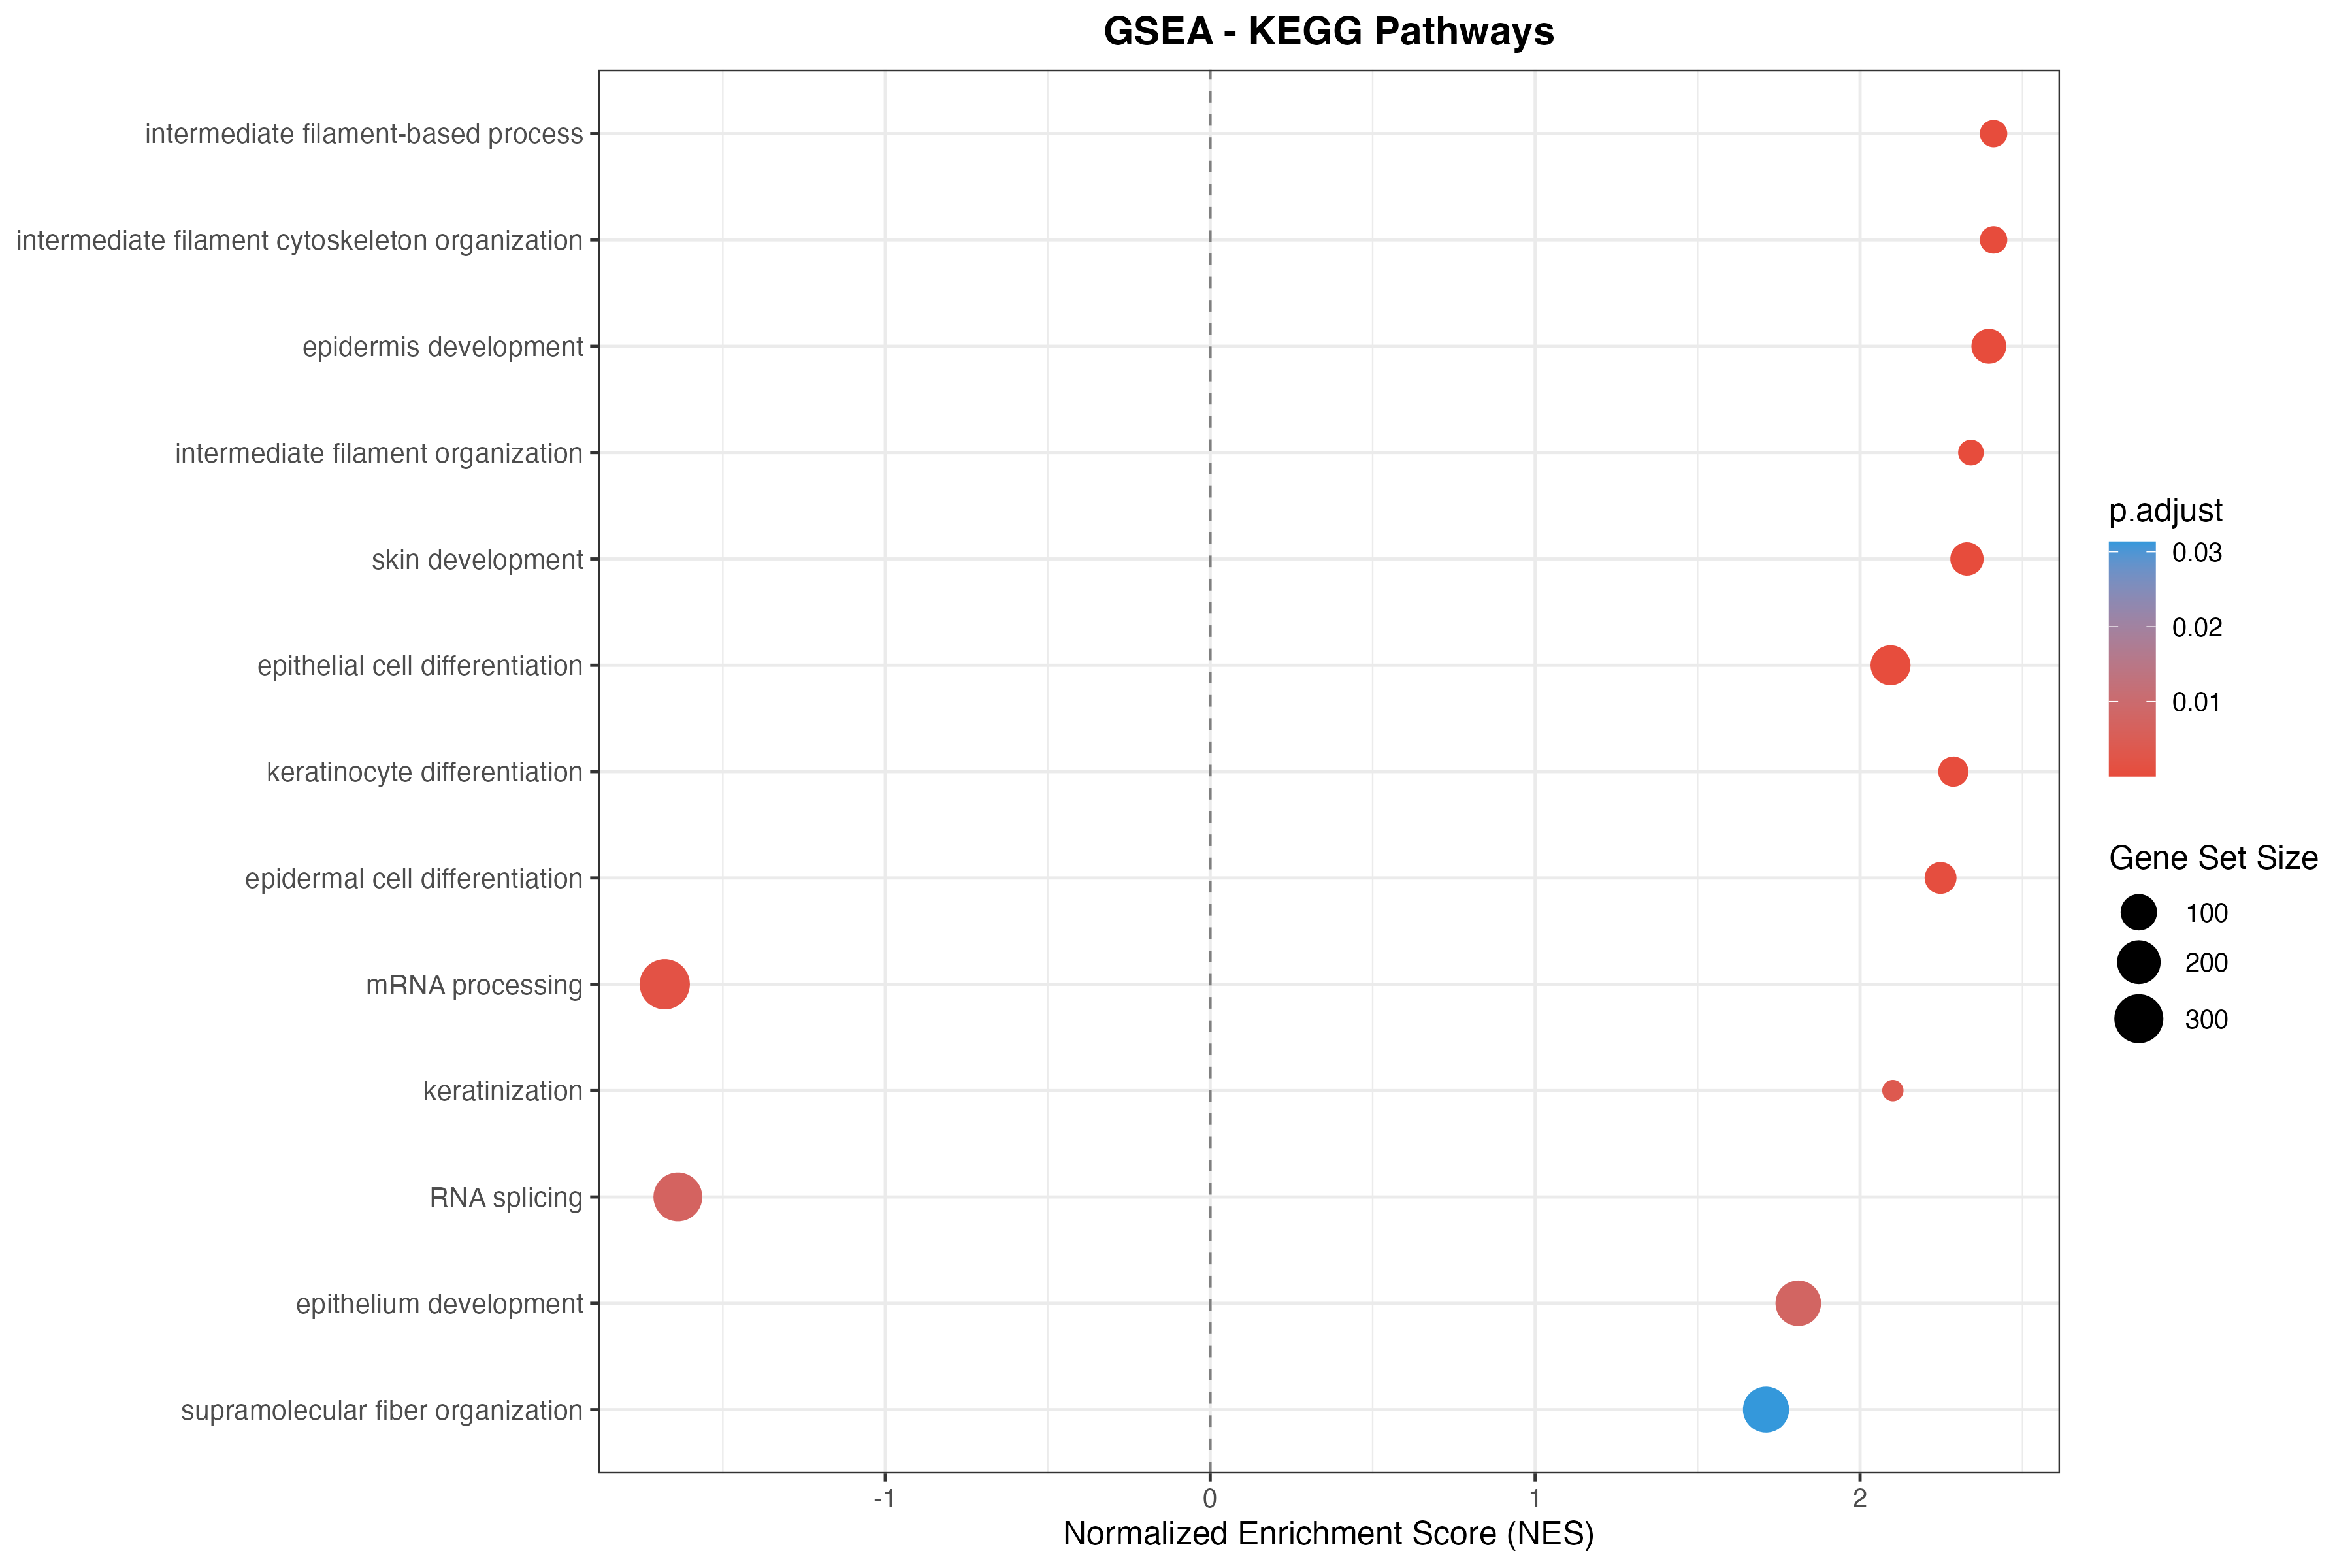

Values plotted in this chart, from the file beside it:
ID, Description, setSize, enrichmentScore, NES, pvalue, p.adjust, qvalue, rank, leading_edge, core_enrichment
GO:0045103, intermediate filament-based process, 29, 0.8665, 2.411, 8.62932576352134e-09, 9.33218794457788e-06, 9.33218794457788e-06, 196, tags=55%, list=5%, signal=53%, 3881/3891/374454/196374/3853/3857/3852/3…
GO:0045104, intermediate filament cytoskeleton organ…, 29, 0.8665, 2.411, 8.62932576352134e-09, 9.33218794457788e-06, 9.33218794457788e-06, 196, tags=55%, list=5%, signal=53%, 3881/3891/374454/196374/3853/3857/3852/3…
GO:0008544, epidermis development, 84, 0.6989, 2.396, 9.40428748193941e-09, 9.33218794457788e-06, 9.33218794457788e-06, 172, tags=25%, list=5%, signal=24%, 1475/3881/3891/374454/388698/196374/3853…
GO:0045109, intermediate filament organization, 22, 0.8974, 2.341, 4.91413542096032e-08, 3.585887510801e-05, 3.585887510801e-05, 166, tags=68%, list=4%, signal=66%, 3881/3891/374454/196374/3853/3857/3852/3…
GO:0043588, skin development, 69, 0.7152, 2.329, 6.0226528565687e-08, 3.585887510801e-05, 3.585887510801e-05, 172, tags=28%, list=5%, signal=27%, 1475/3891/374454/388698/196374/3853/3857…
GO:0030855, epithelial cell differentiation, 145, 0.5677, 2.094, 3.73948373668988e-07, 0.0001855, 0.0001855, 208, tags=17%, list=5%, signal=16%, 1475/3881/3891/374454/196374/3853/3857/3…
GO:0030216, keratinocyte differentiation, 45, 0.7582, 2.287, 4.83350328881853e-07, 0.0002056, 0.0002056, 166, tags=33%, list=4%, signal=32%, 1475/3891/374454/196374/3853/388697/3852…
GO:0009913, epidermal cell differentiation, 57, 0.7151, 2.248, 1.66541013746308e-06, 0.0006197, 0.0006197, 166, tags=28%, list=4%, signal=27%, 1475/3891/374454/196374/3853/388697/3852…
GO:0006397, mRNA processing, 326, -0.3971, -1.679, 5.42882278071826e-06, 0.001796, 0.001796, 907, tags=34%, list=24%, signal=28%, 26993/10286/10181/51593/984/9584/27339/1…
GO:0031424, keratinization, 15, 0.8946, 2.101, 1.29120974855525e-05, 0.003844, 0.003844, 166, tags=80%, list=4%, signal=77%, 3891/374454/196374/3853/388697/3852/3849…
GO:0008380, RNA splicing, 296, -0.3925, -1.638, 2.63576623070734e-05, 0.007133, 0.007133, 1036, tags=39%, list=27%, signal=31%, 55015/84991/23210/10907/84321/51503/5356…
GO:0060429, epithelium development, 233, 0.4619, 1.81, 3.09825278567572e-05, 0.007686, 0.007686, 445, tags=19%, list=12%, signal=18%, 1475/3881/3891/374454/388698/196374/3853…
GO:0097435, supramolecular fiber organization, 243, 0.4332, 1.711, 0.0001368, 0.03134, 0.03134, 330, tags=14%, list=9%, signal=14%, 3881/3891/374454/196374/3853/3857/3852/3…
